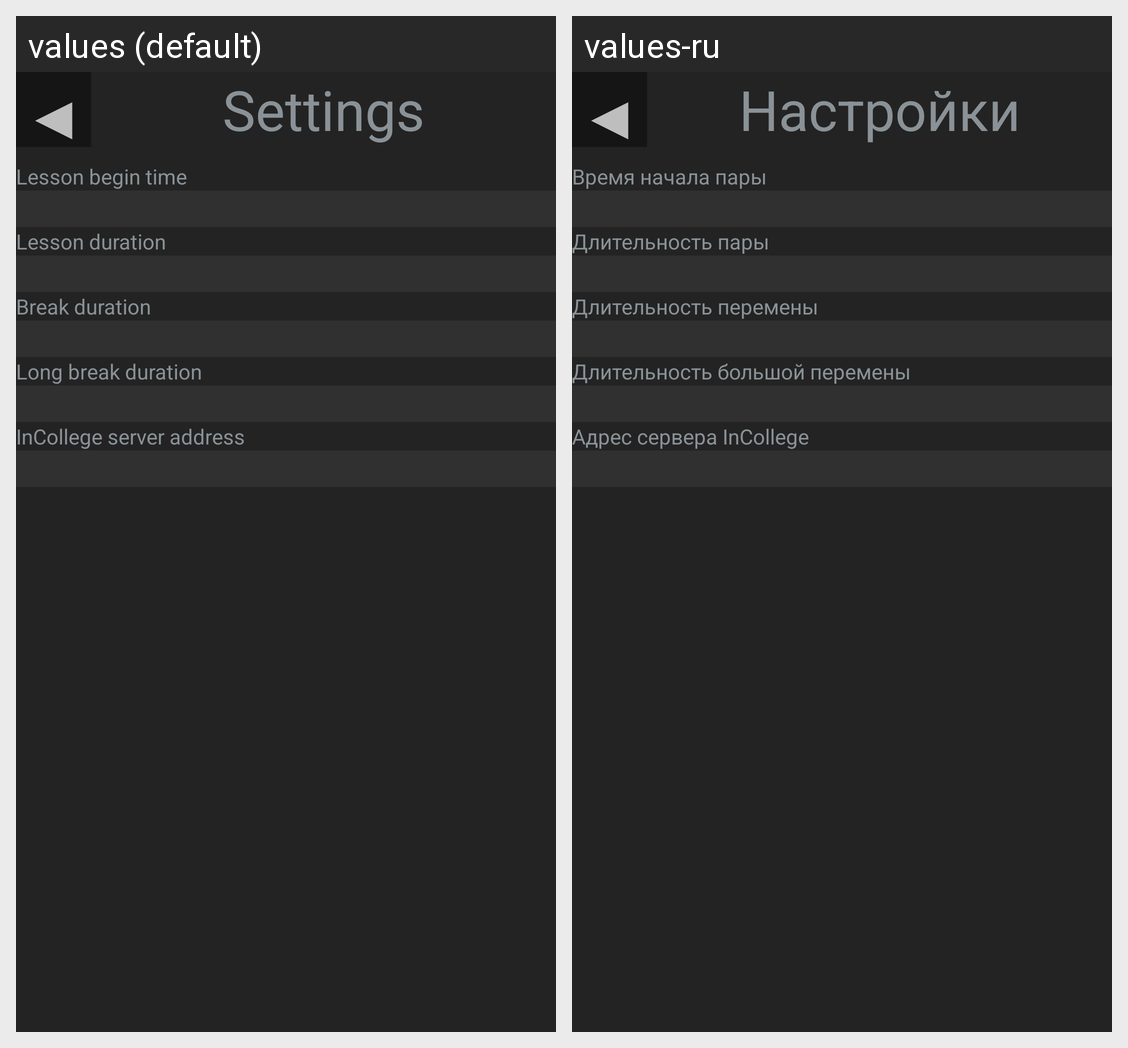

Locale-by-locale string values for the Android screen shown in this grid:
Android screen res/layout/settings_layout.xml rendered under 2 locales, left to right: values (default), values-ru. Device: Nexus 5 (rendered at 1080×1920; each locale shown at half size, 540×960, under a caption strip naming it); theme StudHelperAppTheme.
Strings drawn on this screen, with the default value and each locale's value (text and hints the layout hard-codes, and strings that could not be matched under every locale, appear in the picture but are not listed):

back_button_symbol
  values: ◀
  values-ru: ◀  [not translated; the default value is used]

settings_label
  values: Settings
  values-ru: Настройки

lessons_begin_time_label
  values: Lesson begin time
  values-ru: Время начала пары

lesson_duration_label
  values: Lesson duration
  values-ru: Длительность пары

break_duration_label
  values: Break duration
  values-ru: Длительность перемены

long_break_duration_label
  values: Long break duration
  values-ru: Длительность большой перемены

incollege_server_hostname_label
  values: InCollege server address
  values-ru: Адрес сервера InCollege
